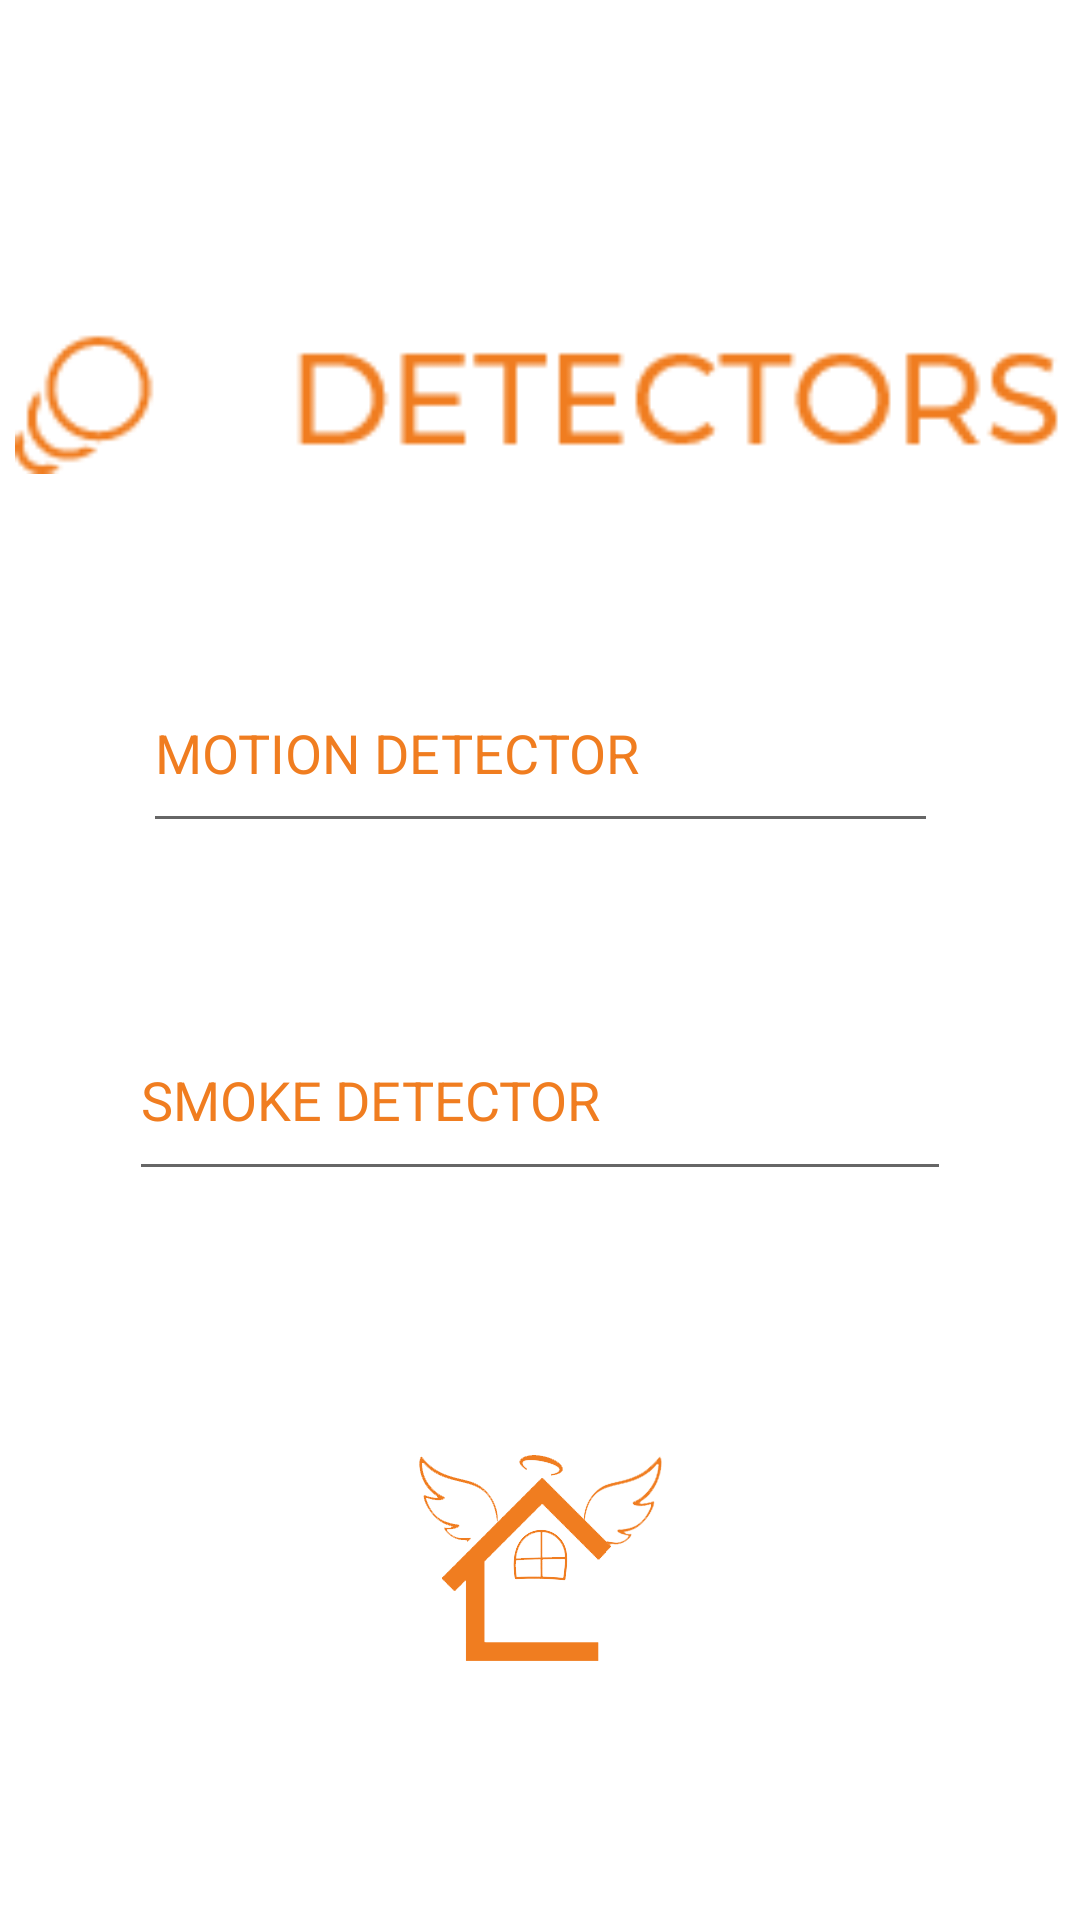

Reconstruct the res/layout file that produces this screen, plus the resources it refers to.
<!-- AndroidManifest.xml: application theme Theme.GAngelKotlin -->
<!-- res/layout/activity_detectors.xml -->
<?xml version="1.0" encoding="utf-8"?>
<androidx.constraintlayout.widget.ConstraintLayout xmlns:android="http://schemas.android.com/apk/res/android"
    xmlns:app="http://schemas.android.com/apk/res-auto"
    xmlns:tools="http://schemas.android.com/tools"
    android:layout_width="match_parent"
    android:layout_height="match_parent"
    tools:context=".Detectors">

    <ImageView
        android:id="@+id/imageView34"
        android:layout_width="match_parent"
        android:layout_height="50dp"
        android:layout_marginTop="108dp"
        app:layout_constraintEnd_toEndOf="parent"
        app:layout_constraintHorizontal_bias="0.0"
        app:layout_constraintStart_toStartOf="parent"
        app:layout_constraintTop_toTopOf="parent"
        app:srcCompat="@drawable/detectortitle" />

    <EditText
        android:id="@+id/editTextTextPersonName8"
        android:layout_width="265dp"
        android:layout_height="63dp"
        android:layout_marginTop="60dp"
        android:ems="10"
        android:inputType="textPersonName"
        android:text="MOTION DETECTOR"
        android:textColor="@color/orange1"
        app:layout_constraintEnd_toEndOf="parent"
        app:layout_constraintHorizontal_bias="0.5"
        app:layout_constraintStart_toStartOf="parent"
        app:layout_constraintTop_toBottomOf="@+id/imageView34" />

    <EditText
        android:id="@+id/editTextTextPersonName9"
        android:layout_width="274dp"
        android:layout_height="64dp"
        android:layout_marginTop="52dp"
        android:ems="10"
        android:inputType="textPersonName"
        android:text="SMOKE DETECTOR"
        android:textColor="@color/orange1"
        app:layout_constraintEnd_toEndOf="parent"
        app:layout_constraintHorizontal_bias="0.5"
        app:layout_constraintStart_toStartOf="parent"
        app:layout_constraintTop_toBottomOf="@+id/editTextTextPersonName8" />

    <ImageView
        android:id="@+id/homee"
        android:layout_width="wrap_content"
        android:layout_height="wrap_content"
        android:layout_marginTop="88dp"
        android:onClick="NavHome2"
        app:layout_constraintEnd_toEndOf="parent"
        app:layout_constraintHorizontal_bias="0.501"
        app:layout_constraintStart_toStartOf="parent"
        app:layout_constraintTop_toBottomOf="@+id/editTextTextPersonName9"
        app:srcCompat="@drawable/homelogo" />
</androidx.constraintlayout.widget.ConstraintLayout>
<!-- resources referenced by this layout -->
<resources>
  <color name="orange1">#f07d20</color>
  <!-- drawable detectortitle: png bitmap (drawable-hdpi, 1491 bytes) -->
  <!-- drawable homelogo: png bitmap (drawable-hdpi, 6564 bytes) -->
  <style name="Theme.GAngelKotlin" parent="Theme.MaterialComponents.DayNight.DarkActionBar">
          
          <item name="colorPrimary">@color/purple_500</item>
          <item name="colorPrimaryVariant">@color/purple_700</item>
          <item name="colorOnPrimary">@color/white</item>
          
          <item name="colorSecondary">@color/teal_200</item>
          <item name="colorSecondaryVariant">@color/teal_700</item>
          <item name="colorOnSecondary">@color/black</item>
          
          <item name="android:statusBarColor" tools:targetApi="l">?attr/colorPrimaryVariant</item>
          
      </style>
  <color name="purple_500">#FF6200EE</color>
  <color name="purple_700">#FF3700B3</color>
  <color name="white">#FFFFFFFF</color>
  <color name="teal_200">#FF03DAC5</color>
  <color name="teal_700">#FF018786</color>
  <color name="black">#FF000000</color>
</resources>
